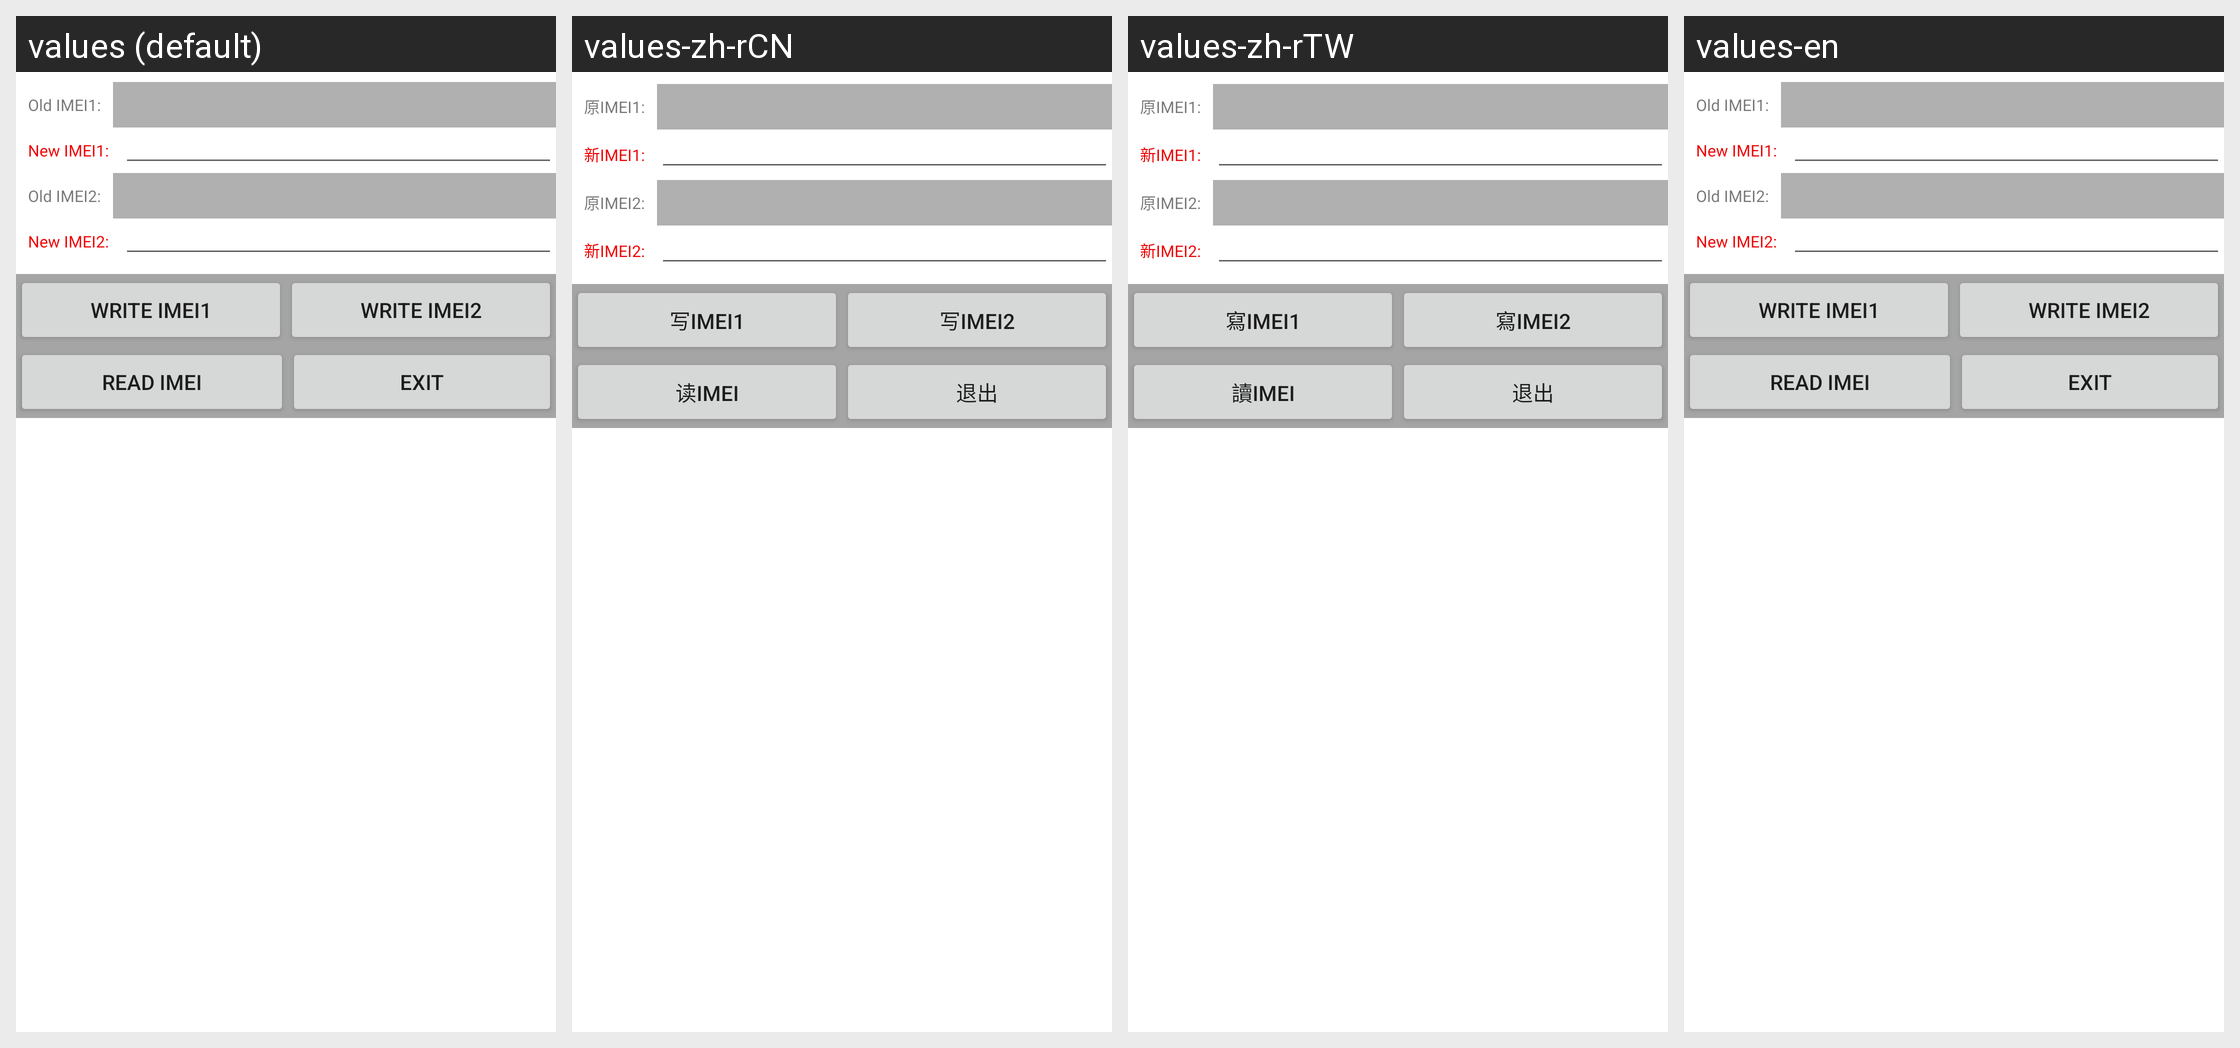

Locale-by-locale string values for the Android screen shown in this grid:
Android screen res/layout/imei_main.xml rendered under 4 locales, left to right: values (default), values-zh-rCN, values-zh-rTW, values-en. Device: Nexus 5 (rendered at 1080×1920; each locale shown at half size, 540×960, under a caption strip naming it); theme AppTheme.
Strings drawn on this screen, with the default value and each locale's value (text and hints the layout hard-codes, and strings that could not be matched under every locale, appear in the picture but are not listed):

sim1_old_labelstr
  values: Old IMEI1:
  values-zh-rCN: 原IMEI1:
  values-zh-rTW: 原IMEI1:
  values-en: Old IMEI1:

sim1_new_labelstr
  values: New IMEI1:
  values-zh-rCN: 新IMEI1:
  values-zh-rTW: 新IMEI1:
  values-en: New IMEI1:

sim2_old_labelstr
  values: Old IMEI2:
  values-zh-rCN: 原IMEI2:
  values-zh-rTW: 原IMEI2:
  values-en: Old IMEI2:

sim2_new_labelstr
  values: New IMEI2:
  values-zh-rCN: 新IMEI2:
  values-zh-rTW: 新IMEI2:
  values-en: New IMEI2:

write_imei1
  values: Write IMEI1
  values-zh-rCN: 写IMEI1
  values-zh-rTW: 寫IMEI1
  values-en: Write IMEI1

write_imei2
  values: Write IMEI2
  values-zh-rCN: 写IMEI2
  values-zh-rTW: 寫IMEI2
  values-en: Write IMEI2

read_imei
  values: Read IMEI
  values-zh-rCN: 读IMEI
  values-zh-rTW: 讀IMEI
  values-en: Read IMEI

imei_exit
  values: Exit
  values-zh-rCN: 退出
  values-zh-rTW: 退出
  values-en: Exit
